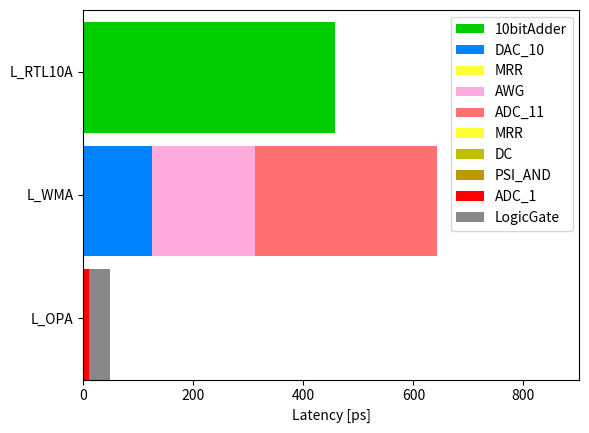

The matplotlib source for this figure:
import matplotlib.pyplot as plt

# https://pythondatascience.plavox.info/matplotlib/%E8%89%B2%E3%81%AE%E5%90%8D%E5%89%8D


# psで計測
late_mzi = 0.4758
late_dc = 0.2334
late_ps = 0.009043
late_mrr = 0.3664
late_pd = 40
late_adc1 = 10
late_dac1 = 10
late_adc11 = 330.0
late_dac10 = 125.0
late_awg = 186.7
late_psi = 0.035
late_logicgate = 38.0

# psで計測
late_bf16a = 2.97*12/78 *1000.0 #ps

late_WMAU = late_dac10+late_mrr+late_awg+late_adc11
late_WMAU_list = [late_dac10, late_mrr, late_awg, late_adc11]
late_WMAU_namelist = ['DAC_10', 'MRR', 'AWG', 'ADC_11']

late_OPA = late_logicgate+late_mrr+late_dc+late_psi*4. + late_adc1 + late_logicgate 
late_OPA_list = [late_mrr, late_dc, late_psi*4., late_adc1, late_logicgate]
late_OPA_namelist = ['MRR', 'DC', 'PSI_AND', 'ADC_1', 'LogicGate']

late_EPALU = 50.0 #ps





# 帯グラフの描画
fig, ax = plt.subplots()

# ~~~ with EPALU version ~~~ #

# p_ebfa_fJperFPAOの描画
### 電気回路の割合を帯グラフで描画する

ax.broken_barh([(0, late_bf16a)], (20, 9), facecolors='#00cc00', label='10bitAdder')



# p_WMAUの描画
start = 0
colors = ['#0083ff','#ffff33','#ffaadd','#ff7070']
for i, latency in enumerate(late_WMAU_list):
    ax.broken_barh([(start, latency)], (10, 9), facecolors=colors[i], label=late_WMAU_namelist[i])
    start += latency


    # ax.broken_barh([(0, power_WMAU[0])], (20, 9), facecolors='#0083ff', label=components_WMAU[0])
    # ax.broken_barh([(power_WMAU[0], power_WMAU[1])], (20, 9), facecolors='#ffff33')
    # ax.broken_barh([(sum(power_WMAU[:2]), power_WMAU[2])], (20, 9), facecolors='#ff7070', label=components_WMAU[2])

# p_epalu の描画
# ax.broken_barh([(0, late_EPALU)], (0, 9), facecolors='#33bb54', label='EPALU')

# p_OPAの描画
start = 0
colors = ['#ffff33', 'y', '#bb9900','#ff0000','#888888']
for i, latency in enumerate(late_OPA_list):
    ax.broken_barh([(start, latency)], (0, 9), facecolors=colors[i], label=late_OPA_namelist[i])
    start += latency

# グラフの設定
ax.set_ylim(0, 30)
ax.set_xlim(0, max(sum(late_WMAU_list)+260, sum(late_OPA_list)+260, late_bf16a+260, late_EPALU+260 ))
ax.set_xlabel('Latency [ps]')
ax.set_yticks([5, 15,25])
ax.set_yticklabels(['L_OPA', 'L_WMA', 'L_RTL10A' ])
ax.grid(False)







# 凡例の追加
ax.legend()

plt.savefig("optics-latency.png",dpi=300)
plt.show()